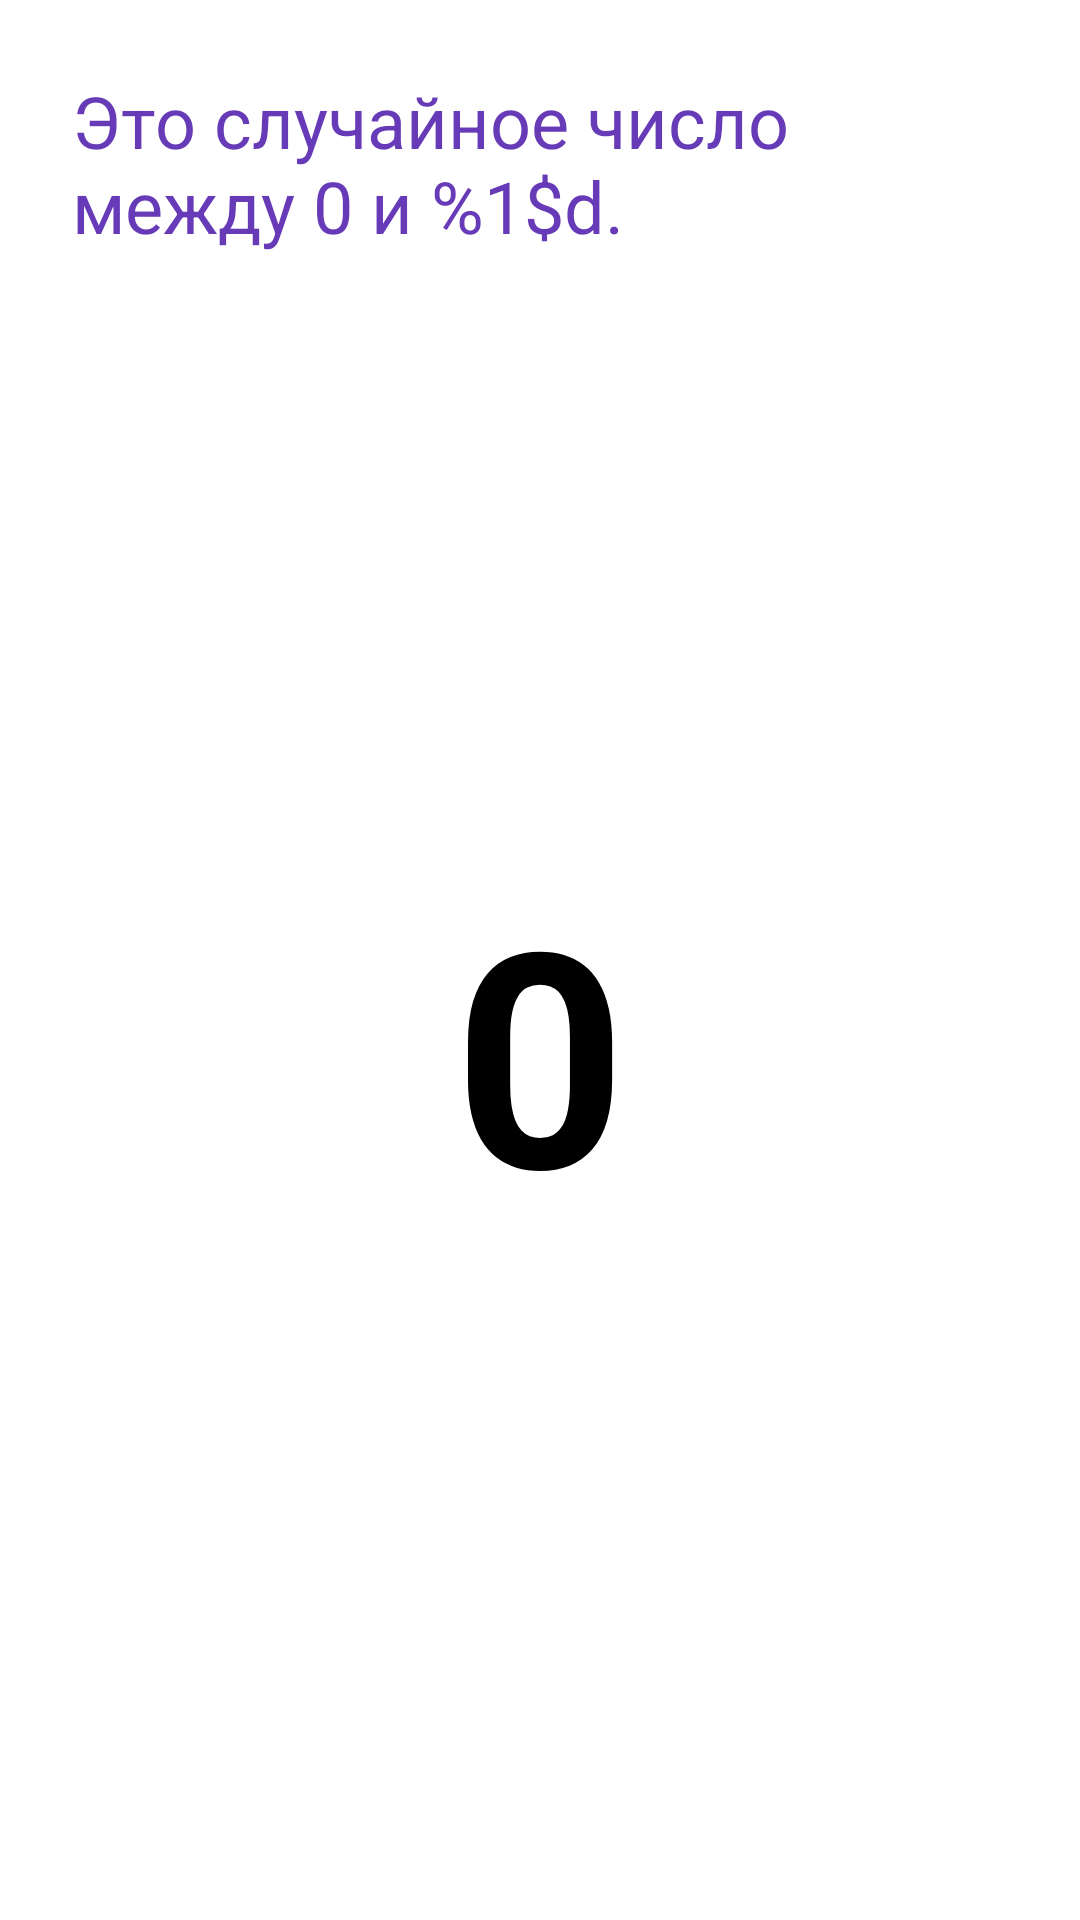

Reconstruct the res/layout file that produces this screen, plus the resources it refers to.
<!-- AndroidManifest.xml: application theme Theme.AppCompat.Light.NoActionBar -->
<!-- res/layout/activity_second.xml -->
<?xml version="1.0" encoding="utf-8"?>
<androidx.constraintlayout.widget.ConstraintLayout xmlns:android="http://schemas.android.com/apk/res/android"
    android:layout_width="match_parent"
    android:layout_height="match_parent">

<LinearLayout
android:layout_width="match_parent"
android:layout_height="match_parent"
android:orientation="vertical"
android:background="#FFFFFF"
android:padding="24dp">

<TextView
    android:id="@+id/textview_label"
    android:layout_width="match_parent"
    android:layout_height="wrap_content"
    android:text="@string/random_heading"
    android:textSize="24sp"
    android:textColor="#673AB7"/>

<TextView
    android:id="@+id/textview_random"
    android:layout_width="match_parent"
    android:layout_height="0dp"
    android:layout_weight="1"
    android:text="0"
    android:textSize="100sp"
    android:textStyle="bold"
    android:textColor="#000000"
    android:gravity="center"/>

</LinearLayout>

</androidx.constraintlayout.widget.ConstraintLayout>
<!-- resources referenced by this layout -->
<resources>
  <string name="random_heading">Это случайное число между 0 и %1$d.</string>
</resources>
